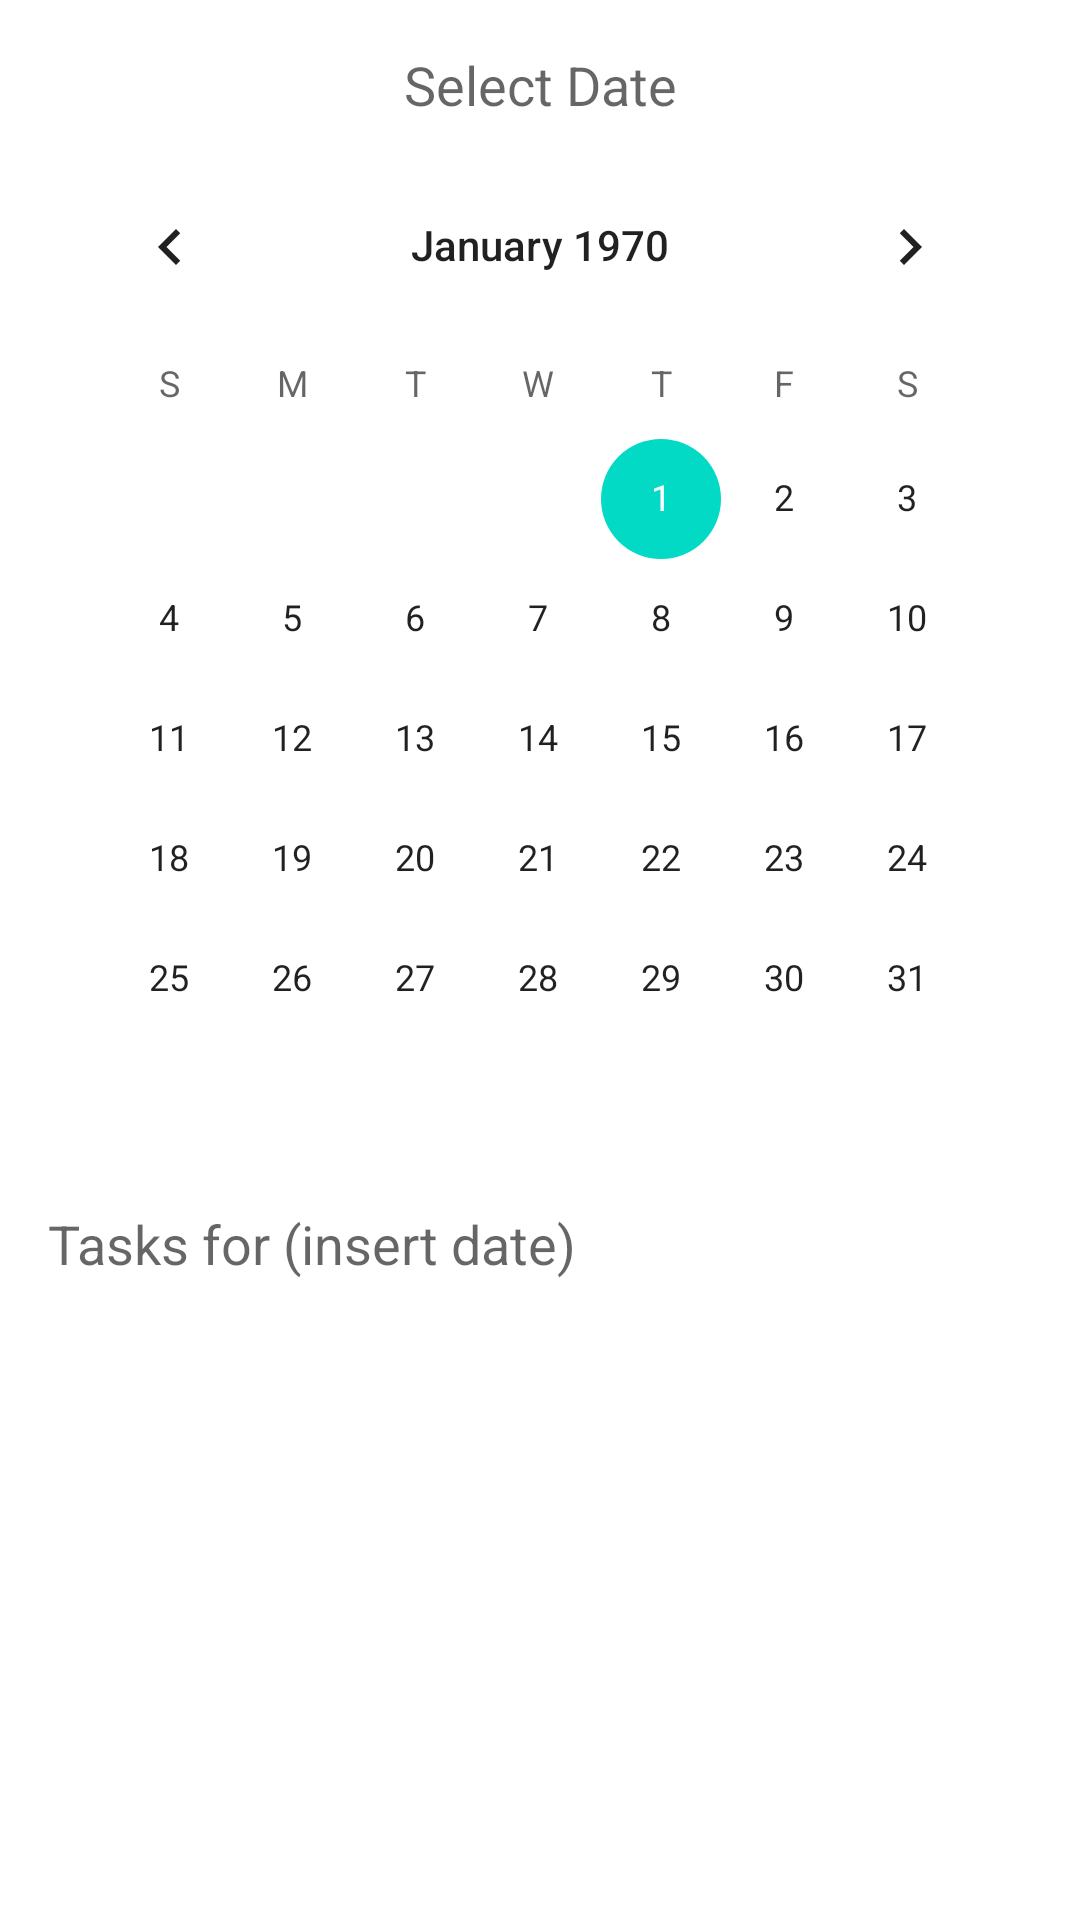

Here is an Android app screen rendered from its layout file. Give the layout XML and the strings, colors and styles it references.
<!-- AndroidManifest.xml: application theme AppTheme -->
<!-- res/layout/calendar_fragment.xml -->
<?xml version="1.0" encoding="utf-8"?>
<androidx.constraintlayout.widget.ConstraintLayout
    xmlns:android="http://schemas.android.com/apk/res/android"
    xmlns:app="http://schemas.android.com/apk/res-auto"
    xmlns:tools="http://schemas.android.com/tools"
    android:layout_width="match_parent"
    android:layout_height="match_parent"
    tools:context=".fragments.CalendarFragment">

    <CalendarView
        android:id="@+id/calendarView"
        android:layout_width="0dp"
        android:layout_height="wrap_content"
        android:layout_marginStart="16dp"
        android:layout_marginTop="8dp"
        android:layout_marginEnd="16dp"
        app:layout_constraintBottom_toBottomOf="parent"
        app:layout_constraintEnd_toEndOf="parent"
        app:layout_constraintHorizontal_bias="0.491"
        app:layout_constraintStart_toStartOf="parent"
        app:layout_constraintTop_toBottomOf="@+id/textView6"
        app:layout_constraintVertical_bias="0.0" />

    <TextView
        android:id="@+id/textView6"
        android:layout_width="wrap_content"
        android:layout_height="wrap_content"
        android:layout_marginTop="16dp"
        android:text="Select Date"
        android:textAppearance="@style/TextAppearance.AppCompat.Medium"
        app:layout_constraintEnd_toEndOf="parent"
        app:layout_constraintStart_toStartOf="parent"
        app:layout_constraintTop_toTopOf="parent" />

    <androidx.constraintlayout.widget.ConstraintLayout
        android:id="@+id/constraintLayout2"
        android:layout_width="0dp"
        android:layout_height="wrap_content"
        android:layout_marginStart="16dp"
        android:layout_marginTop="16dp"
        android:layout_marginEnd="16dp"
        app:layout_constraintEnd_toEndOf="parent"
        app:layout_constraintStart_toStartOf="parent"
        app:layout_constraintTop_toBottomOf="@+id/calendarView">

        <TextView
            android:id="@+id/textView7"
            android:layout_width="wrap_content"
            android:layout_height="wrap_content"
            android:text="Tasks for (insert date)"
            android:textAppearance="@style/TextAppearance.AppCompat.Medium"
            app:layout_constraintBottom_toBottomOf="parent"
            app:layout_constraintStart_toStartOf="parent"
            app:layout_constraintTop_toTopOf="parent" />

        <ImageButton
            android:id="@+id/imageButton"
            android:layout_width="wrap_content"
            android:layout_height="wrap_content"
            android:background="#00FFFFFF"
            android:src="@drawable/ic_add_circle_outline"
            android:tint="@color/colorAccent"
            app:layout_constraintBottom_toBottomOf="parent"
            app:layout_constraintEnd_toEndOf="parent"
            app:layout_constraintTop_toTopOf="parent" />

    </androidx.constraintlayout.widget.ConstraintLayout>

    <androidx.recyclerview.widget.RecyclerView
        android:id="@+id/futureTasksRecyclerView"
        android:layout_width="0dp"
        android:layout_height="wrap_content"
        android:layout_marginStart="16dp"
        android:layout_marginTop="8dp"
        android:layout_marginEnd="16dp"
        app:layout_constraintEnd_toEndOf="parent"
        app:layout_constraintHorizontal_bias="0.0"
        app:layout_constraintStart_toStartOf="parent"
        app:layout_constraintTop_toBottomOf="@+id/constraintLayout2" />

</androidx.constraintlayout.widget.ConstraintLayout>
<!-- resources referenced by this layout -->
<resources>
  <color name="colorAccent">#03DAC5</color>
  <style name="AppTheme" parent="Theme.MaterialComponents.Light.DarkActionBar">
          
          <item name="colorPrimary">@color/colorPrimary</item>
          <item name="colorPrimaryDark">@color/colorPrimaryDark</item>
          <item name="colorOnPrimary">@color/colorOnSurface</item>
          <item name="colorAccent">@color/colorAccent</item>
      </style>
  <color name="colorPrimary">#6200EE</color>
  <color name="colorPrimaryDark">#3700B3</color>
  <color name="colorOnSurface">#FFF</color>
</resources>
